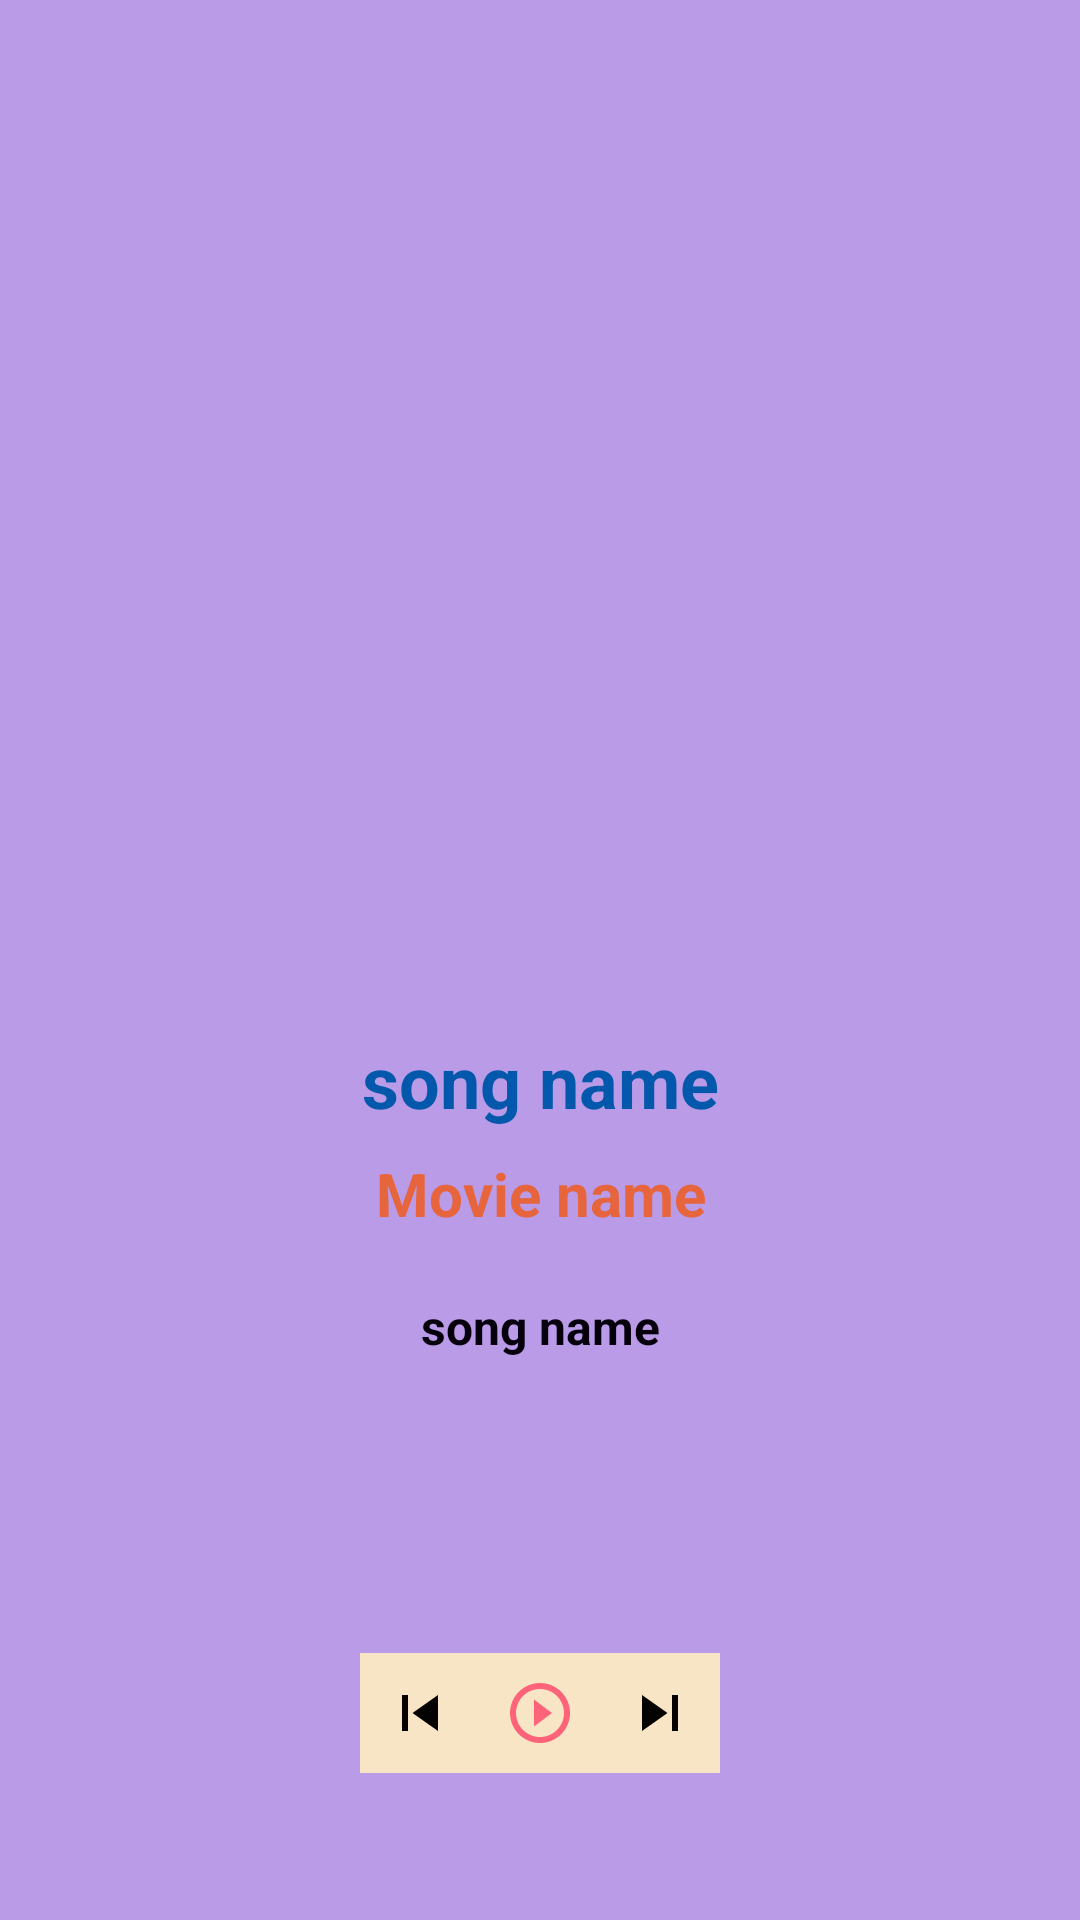

Produce the Android XML layout that renders to this screen, including the resource entries it uses.
<!-- AndroidManifest.xml: application theme AppTheme -->
<!-- res/layout/now_play_song.xml -->
<?xml version="1.0" encoding="utf-8"?>
<ScrollView xmlns:android="http://schemas.android.com/apk/res/android"
    xmlns:app="http://schemas.android.com/apk/res-auto"
    xmlns:tools="http://schemas.android.com/tools"
    android:layout_width="match_parent"
    android:layout_height="match_parent"
    android:background="#BA9BE8"
    tools:context=".NowPlaySong">

    <androidx.constraintlayout.widget.ConstraintLayout
        android:layout_width="match_parent"
        android:layout_height="match_parent">

        <LinearLayout
            android:layout_width="match_parent"
            android:layout_height="match_parent"
            android:layout_marginStart="8dp"
            android:layout_marginTop="8dp"
            android:layout_marginEnd="8dp"
            android:layout_marginBottom="8dp"
            android:orientation="vertical"
            app:layout_constraintBottom_toBottomOf="parent"
            app:layout_constraintEnd_toEndOf="parent"
            app:layout_constraintStart_toStartOf="parent"
            app:layout_constraintTop_toTopOf="parent">


            <ImageView
                android:id="@+id/album"
                android:layout_width="300dp"
                android:layout_height="300dp"
                android:layout_gravity="center"
                android:layout_marginTop="16dp"
                android:contentDescription="@string/album_image" />

            <TextView
                android:id="@+id/SongName"
                android:layout_width="match_parent"
                android:layout_height="wrap_content"
                android:layout_marginTop="20dp"
                android:text="@string/song_name"
                android:textAlignment="center"
                android:textColor="#0458AC"
                android:textSize="24sp"
                android:textStyle="bold" />


            <TextView
                android:id="@+id/MovieName"
                android:layout_width="match_parent"
                android:layout_height="wrap_content"
                android:layout_marginTop="8dp"
                android:text="@string/movie_name"
                android:textAlignment="center"
                android:textColor="#E6653C"
                android:textSize="20sp"
                android:textStyle="bold" />

            <TextView
                android:id="@+id/ArtistName"
                android:layout_width="match_parent"
                android:layout_height="wrap_content"
                android:layout_marginTop="20dp"
                android:text="@string/song_name"
                android:textAlignment="center"
                android:textColor="#05000B"
                android:textSize="16sp"
                android:textStyle="bold" />

            <LinearLayout
                android:layout_width="wrap_content"
                android:layout_height="wrap_content"
                android:layout_gravity="center"
                android:layout_marginTop="90dp"
                android:layout_marginBottom="8dp"
                android:orientation="horizontal"
                android:padding="8dp">


                <ImageButton
                    android:id="@+id/previous_btn"
                    android:layout_width="wrap_content"
                    android:layout_height="wrap_content"
                    android:layout_weight="1"
                    android:background="#F8E5C5"
                    android:contentDescription="@string/previous"
                    android:padding="8dp"
                    app:srcCompat="@drawable/previous" />

                <FrameLayout
                    android:layout_width="wrap_content"
                    android:layout_height="wrap_content">

                    <ImageButton
                        android:id="@+id/play_btn"
                        android:layout_width="wrap_content"
                        android:layout_height="wrap_content"
                        android:layout_weight="1"
                        android:background="#F8E5C5"
                        android:contentDescription="@string/play"
                        android:padding="8dp"
                        app:srcCompat="@drawable/playbtn" />


                    <ImageButton
                        android:id="@+id/pause_btn"
                        android:layout_width="wrap_content"
                        android:layout_height="wrap_content"
                        android:layout_weight="1"
                        android:background="#F8E5C5"
                        android:contentDescription="@string/pause"
                        android:padding="8dp"
                        android:visibility="invisible"
                        app:srcCompat="@drawable/pause" />

                </FrameLayout>

                <ImageButton
                    android:id="@+id/next_btn"
                    android:layout_width="wrap_content"
                    android:layout_height="wrap_content"
                    android:layout_weight="1"
                    android:background="#F8E5C5"
                    android:contentDescription="@string/next"
                    android:padding="8dp"
                    app:srcCompat="@drawable/next" />
            </LinearLayout>

        </LinearLayout>


    </androidx.constraintlayout.widget.ConstraintLayout>
</ScrollView>
<!-- resources referenced by this layout -->
<resources>
  <!-- drawable next (drawable) -->
  <vector android:height="24dp" android:tint="#040302"
      android:viewportHeight="24.0" android:viewportWidth="24.0"
      android:width="24dp" xmlns:android="http://schemas.android.com/apk/res/android">
      <path android:fillColor="#FF000000" android:pathData="M6,18l8.5,-6L6,6v12zM16,6v12h2V6h-2z"/>
  </vector>
  <!-- drawable pause (drawable) -->
  <vector android:height="24dp" android:tint="#FD6479"
      android:viewportHeight="24.0" android:viewportWidth="24.0"
      android:width="24dp" xmlns:android="http://schemas.android.com/apk/res/android">
      <path android:fillColor="#FF000000" android:pathData="M9,16h2L11,8L9,8v8zM12,2C6.48,2 2,6.48 2,12s4.48,10 10,10 10,-4.48 10,-10S17.52,2 12,2zM12,20c-4.41,0 -8,-3.59 -8,-8s3.59,-8 8,-8 8,3.59 8,8 -3.59,8 -8,8zM13,16h2L15,8h-2v8z"/>
  </vector>
  <!-- drawable playbtn (drawable) -->
  <vector android:height="24dp" android:tint="#FD6479"
      android:viewportHeight="24.0" android:viewportWidth="24.0"
      android:width="24dp" xmlns:android="http://schemas.android.com/apk/res/android">
      <path android:fillColor="#FF000000" android:pathData="M10,16.5l6,-4.5 -6,-4.5v9zM12,2C6.48,2 2,6.48 2,12s4.48,10 10,10 10,-4.48 10,-10S17.52,2 12,2zM12,20c-4.41,0 -8,-3.59 -8,-8s3.59,-8 8,-8 8,3.59 8,8 -3.59,8 -8,8z"/>
  </vector>
  <!-- drawable previous (drawable) -->
  <vector android:height="24dp" android:tint="#040302"
      android:viewportHeight="24.0" android:viewportWidth="24.0"
      android:width="24dp" xmlns:android="http://schemas.android.com/apk/res/android">
      <path android:fillColor="#FF000000" android:pathData="M6,6h2v12L6,18zM9.5,12l8.5,6L18,6z"/>
  </vector>
  <string name="album_image">album image</string>
  <string name="movie_name">Movie name</string>
  <string name="next">next</string>
  <string name="pause">pause</string>
  <string name="play">play</string>
  <string name="previous">previous</string>
  <string name="song_name">song name</string>
  <style name="AppTheme" parent="Theme.AppCompat.Light.DarkActionBar">
          
          <item name="colorPrimary">@color/colorPrimary</item>
          <item name="colorPrimaryDark">@color/colorPrimaryDark</item>
          <item name="colorAccent">@color/colorAccent</item>
      </style>
  <!-- not gathered from this repository: default colours our renderer supplied (Android Studio template values) -->
  <color name="colorPrimary">#FF6200EE</color>
  <color name="colorPrimaryDark">#FF3700B3</color>
  <color name="colorAccent">#FF03DAC5</color>
</resources>
